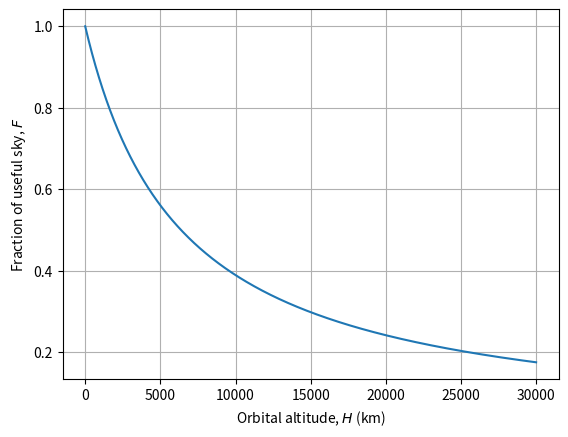
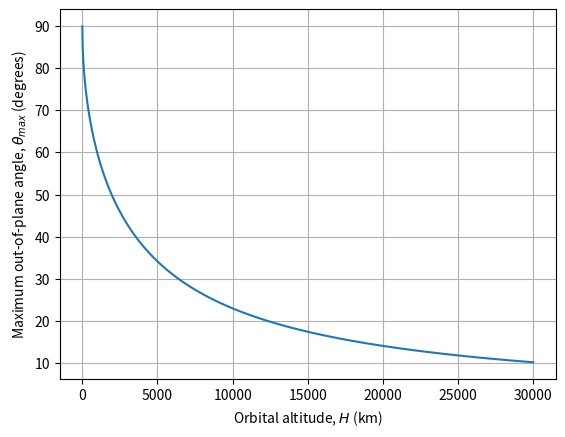

Write the Python code that produced these figures, in order.
# This script makes a plot of F(H) for the HCNM2 paper

import numpy as np
import matplotlib.pyplot as plt

R_earth = 6378  # km
def F(H, R_planet=R_earth):
    atan_term = 0.5*np.arctan2(R_planet, np.sqrt((H+R_planet)**2-R_planet**2))
    F = 1 - 2*np.sin((np.pi/4) - atan_term)**2
    return F

def theta_max(H, R_planet=R_earth):
    theta = np.arctan2(R_planet, np.sqrt((R_planet+H)**2-R_planet**2))
    return theta

H = np.arange(0, 30010, 10)

plt.figure(1)

plt.plot(H, F(H))
plt.ylabel(r"Fraction of useful sky, $F$")
plt.xlabel(r"Orbital altitude, $H$ (km)")
plt.grid()

plt.figure(2)
plt.plot(H, np.rad2deg(theta_max(H)))
plt.ylabel(r"Maximum out-of-plane angle, $\theta_{max}$ (degrees)")
plt.xlabel(r"Orbital altitude, $H$ (km)")
plt.grid()

plt.show()


